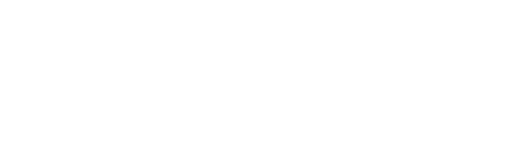
t = 0.00 s
t = 0.80 s: frame unchanged from t = 0.00 s, image omitted
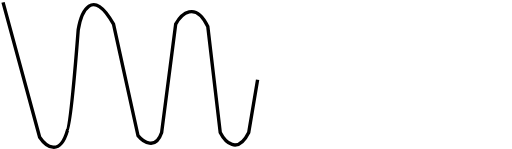
t = 2.30 s
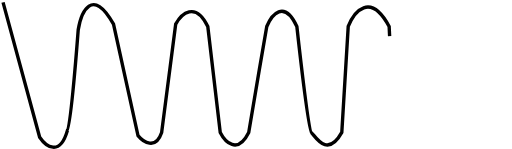
t = 3.05 s
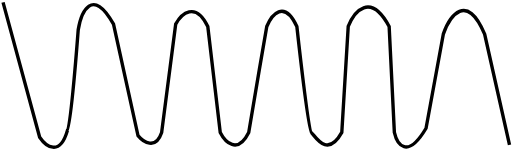
t = 4.30 s
t = 5.30 s: frame unchanged from t = 4.30 s, image omitted

The animated SVG that drew these frames (rendered in a browser with its animation timeline set to each time). Animation: 3 CSS @keyframes rules; one cycle of 6.20 s, repeats indefinitely.

<svg width="223" height="65" viewBox="0 0 223 65" fill="none" xmlns="http://www.w3.org/2000/svg" style="">
<path d="M1.15234 1.03125L17.1223 59.8504C19.7525 63.7218 25.8529 68.5662 29.2133 56.9724C30.3335 56.9724 32.8305 27.6835 33.939 13.039C35.2226 5.3174 40.0999 -5.99497 49.3413 10.5285L60.0178 59.1405C62.3515 61.9553 67.6839 65.6221 70.3443 57.7712L76.4702 10.5285C78.8622 6.19226 85.0114 0.326872 90.4722 11.5556L95.898 57.7712C97.9983 61.8792 103.424 67.6305 108.325 57.7712C108.325 57.1322 113.576 26.6945 116.201 11.5556C118.243 6.5346 123.727 -0.494739 129.328 11.5556C131.02 26.9608 134.614 57.7712 135.454 57.7712C136.504 57.7712 142.105 70.0954 148.931 57.7712L151.731 11.5556C154.24 5.16525 161.322 -3.78118 169.584 11.5556L171.859 57.7712C173.026 62.9443 177.425 69.8215 185.686 55.9454L193.212 14.8648C195.954 7.10516 203.399 -3.75836 211.24 14.8648L222.091 63.2486" stroke="black" stroke-width="1.47581" class="pqmQmiGu_0"></path>
<style data-made-with="vivus-instant">.pqmQmiGu_0{stroke-dasharray:735 737;stroke-dashoffset:736;animation:pqmQmiGu_draw_0 6200ms linear 0ms infinite,pqmQmiGu_fade 6200ms linear 0ms infinite;}@keyframes pqmQmiGu_draw{100%{stroke-dashoffset:0;}}@keyframes pqmQmiGu_fade{0%{stroke-opacity:1;}93.54838709677419%{stroke-opacity:1;}100%{stroke-opacity:0;}}@keyframes pqmQmiGu_draw_0{12.903225806451612%{stroke-dashoffset: 736}61.29032258064516%{ stroke-dashoffset: 0;}100%{ stroke-dashoffset: 0;}}</style></svg>
